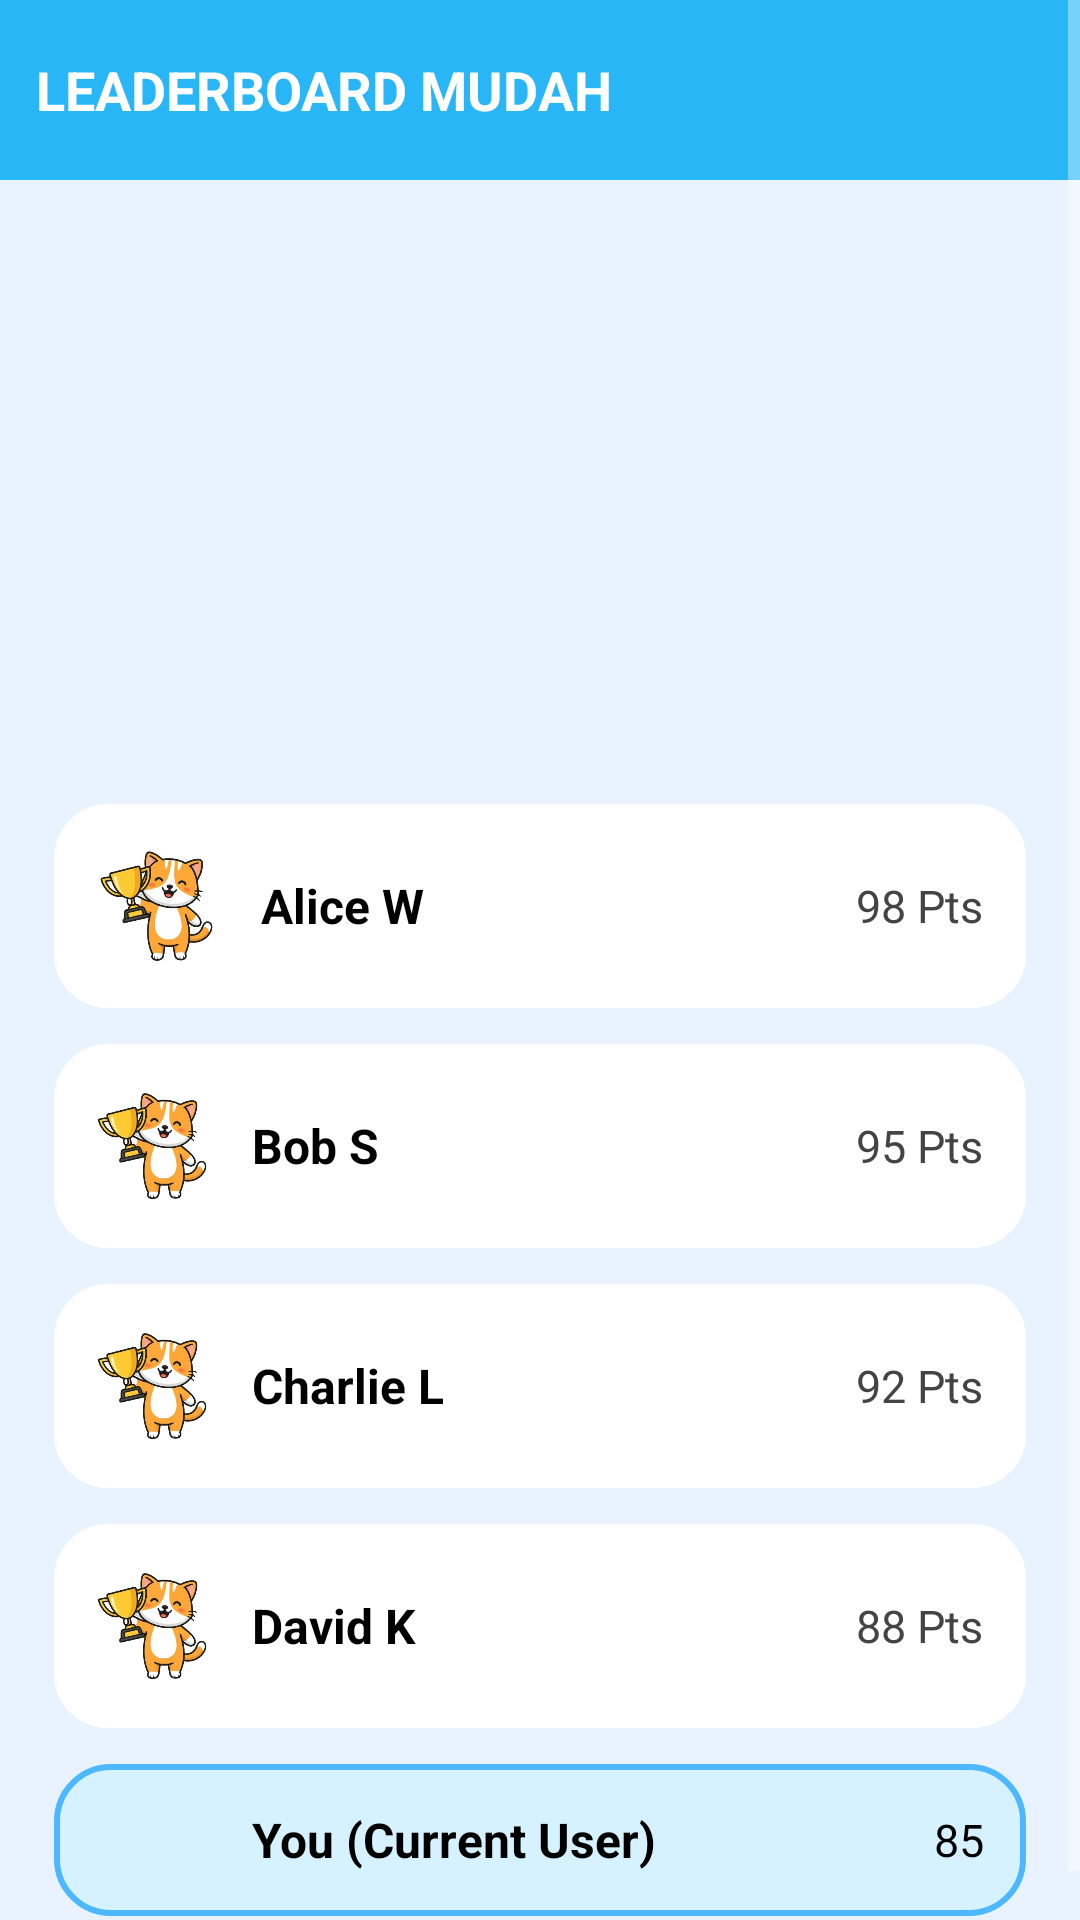

Android layout source for this screen:
<!-- AndroidManifest.xml: application theme Theme.MediaPembelajaran -->
<!-- res/layout/activity_leaderboard1.xml -->
<?xml version="1.0" encoding="utf-8"?>
<ScrollView xmlns:android="http://schemas.android.com/apk/res/android"
    xmlns:app="http://schemas.android.com/apk/res-auto"
    android:layout_width="match_parent"
    android:layout_height="match_parent"
    android:background="#E8F3FF">

    <LinearLayout
        android:layout_width="match_parent"
        android:layout_height="wrap_content"
        android:orientation="vertical">

        
        <RelativeLayout
            android:layout_width="match_parent"
            android:layout_height="60dp"
            android:background="#29B6F6"
            android:padding="12dp">

            <TextView
                android:id="@+id/tvTitle"
                android:layout_width="wrap_content"
                android:layout_height="wrap_content"
                android:text="LEADERBOARD MUDAH"
                android:textColor="#FFFFFF"
                android:textStyle="bold"
                android:textSize="18sp"
                android:layout_centerVertical="true" />

            <Button
                android:id="@+id/btnHome"
                android:layout_width="40dp"
                android:layout_height="50dp"
                android:background="@android:color/transparent"
                android:drawableTop="@drawable/ic_home"
                android:drawableTint="#FFFFFF"
                android:gravity="center"
                android:padding="0dp"
                android:layout_marginLeft="350dp"
                android:paddingLeft="-90dp" />
        </RelativeLayout>

        
        <LinearLayout
            android:layout_width="match_parent"
            android:layout_height="wrap_content"
            android:padding="18dp"
            android:orientation="vertical"
            android:layout_marginTop="190dp">

            
            <LinearLayout
                android:layout_width="match_parent"
                android:layout_height="wrap_content"
                android:orientation="horizontal"
                android:padding="14dp"
                android:layout_marginBottom="12dp"
                android:background="@drawable/bg_card_white1"
                android:gravity="center_vertical">

                <ImageView
                    android:layout_width="43dp"
                    android:layout_height="40dp"
                    android:src="@drawable/maskot4" />

                <TextView
                    android:layout_width="0dp"
                    android:layout_weight="1"
                    android:layout_height="wrap_content"
                    android:text="Alice W"
                    android:textSize="16sp"
                    android:textStyle="bold"
                    android:paddingStart="12dp"
                    android:textColor="#000000" />

                <TextView
                    android:layout_width="wrap_content"
                    android:layout_height="wrap_content"
                    android:text="98 Pts"
                    android:textSize="15sp"
                    android:textColor="#444444" />
            </LinearLayout>

            
            <LinearLayout
                android:layout_width="match_parent"
                android:layout_height="wrap_content"
                android:orientation="horizontal"
                android:padding="14dp"
                android:layout_marginBottom="12dp"
                android:background="@drawable/bg_card_white1"
                android:gravity="center_vertical">

                <ImageView
                    android:layout_width="40dp"
                    android:layout_height="40dp"
                    android:src="@drawable/maskot4" />

                <TextView
                    android:layout_width="0dp"
                    android:layout_weight="1"
                    android:layout_height="wrap_content"
                    android:text="Bob S"
                    android:textSize="16sp"
                    android:textStyle="bold"
                    android:paddingStart="12dp"
                    android:textColor="#000000" />

                <TextView
                    android:layout_width="wrap_content"
                    android:layout_height="wrap_content"
                    android:text="95 Pts"
                    android:textSize="15sp"
                    android:textColor="#444444" />
            </LinearLayout>

            
            <LinearLayout
                android:layout_width="match_parent"
                android:layout_height="wrap_content"
                android:orientation="horizontal"
                android:padding="14dp"
                android:layout_marginBottom="12dp"
                android:background="@drawable/bg_card_white1"
                android:gravity="center_vertical">

                <ImageView
                    android:layout_width="40dp"
                    android:layout_height="40dp"
                    android:src="@drawable/maskot4" />

                <TextView
                    android:layout_width="0dp"
                    android:layout_weight="1"
                    android:layout_height="wrap_content"
                    android:text="Charlie L"
                    android:textSize="16sp"
                    android:textStyle="bold"
                    android:paddingStart="12dp"
                    android:textColor="#000000" />

                <TextView
                    android:layout_width="wrap_content"
                    android:layout_height="wrap_content"
                    android:text="92 Pts"
                    android:textSize="15sp"
                    android:textColor="#444444" />
            </LinearLayout>

            
            <LinearLayout
                android:layout_width="match_parent"
                android:layout_height="wrap_content"
                android:orientation="horizontal"
                android:padding="14dp"
                android:layout_marginBottom="12dp"
                android:background="@drawable/bg_card_white1"
                android:gravity="center_vertical">

                <ImageView
                    android:layout_width="40dp"
                    android:layout_height="40dp"
                    android:src="@drawable/maskot4" />

                <TextView
                    android:layout_width="0dp"
                    android:layout_weight="1"
                    android:layout_height="wrap_content"
                    android:text="David K"
                    android:textSize="16sp"
                    android:textStyle="bold"
                    android:paddingStart="12dp"
                    android:textColor="#000000" />

                <TextView
                    android:layout_width="wrap_content"
                    android:layout_height="wrap_content"
                    android:text="88 Pts"
                    android:textSize="15sp"
                    android:textColor="#444444" />
            </LinearLayout>

            
            <LinearLayout
                android:layout_width="match_parent"
                android:layout_height="wrap_content"
                android:orientation="horizontal"
                android:padding="14dp"
                android:background="@drawable/bg_card_current1"
                android:gravity="center_vertical">

                <TextView
                    android:layout_width="40dp"
                    android:layout_height="wrap_content"
                    android:textSize="17sp"
                    android:textStyle="bold" />

                <TextView
                    android:layout_width="0dp"
                    android:layout_weight="1"
                    android:layout_height="wrap_content"
                    android:text="You (Current User)"
                    android:textSize="16sp"
                    android:textStyle="bold"
                    android:paddingStart="12dp"
                    android:textColor="#000000" />

                <TextView
                    android:layout_width="wrap_content"
                    android:layout_height="wrap_content"
                    android:text="85"
                    android:textSize="15sp"
                    android:textColor="#000000" />
            </LinearLayout>

        </LinearLayout>

    </LinearLayout>

</ScrollView>
<!-- resources referenced by this layout -->
<resources>
  <!-- drawable bg_card_current1 (drawable) -->
  <shape xmlns:android="http://schemas.android.com/apk/res/android">
      <solid android:color="#D6F1FF" />
      <corners android:radius="18dp" />
      <stroke android:width="2dp" android:color="#4DB8FF"/>
  </shape>
  <!-- drawable bg_card_white1 (drawable) -->
  <shape xmlns:android="http://schemas.android.com/apk/res/android">
      <solid android:color="#FFFFFF" />
      <corners android:radius="18dp" />
      <padding android:left="4dp" android:top="4dp" android:right="4dp" android:bottom="4dp"/>
  </shape>
  <!-- drawable maskot4: jpg bitmap (drawable, 23206 bytes) -->
  <style name="Theme.MediaPembelajaran" parent="Theme.AppCompat.NoActionBar" />
</resources>
